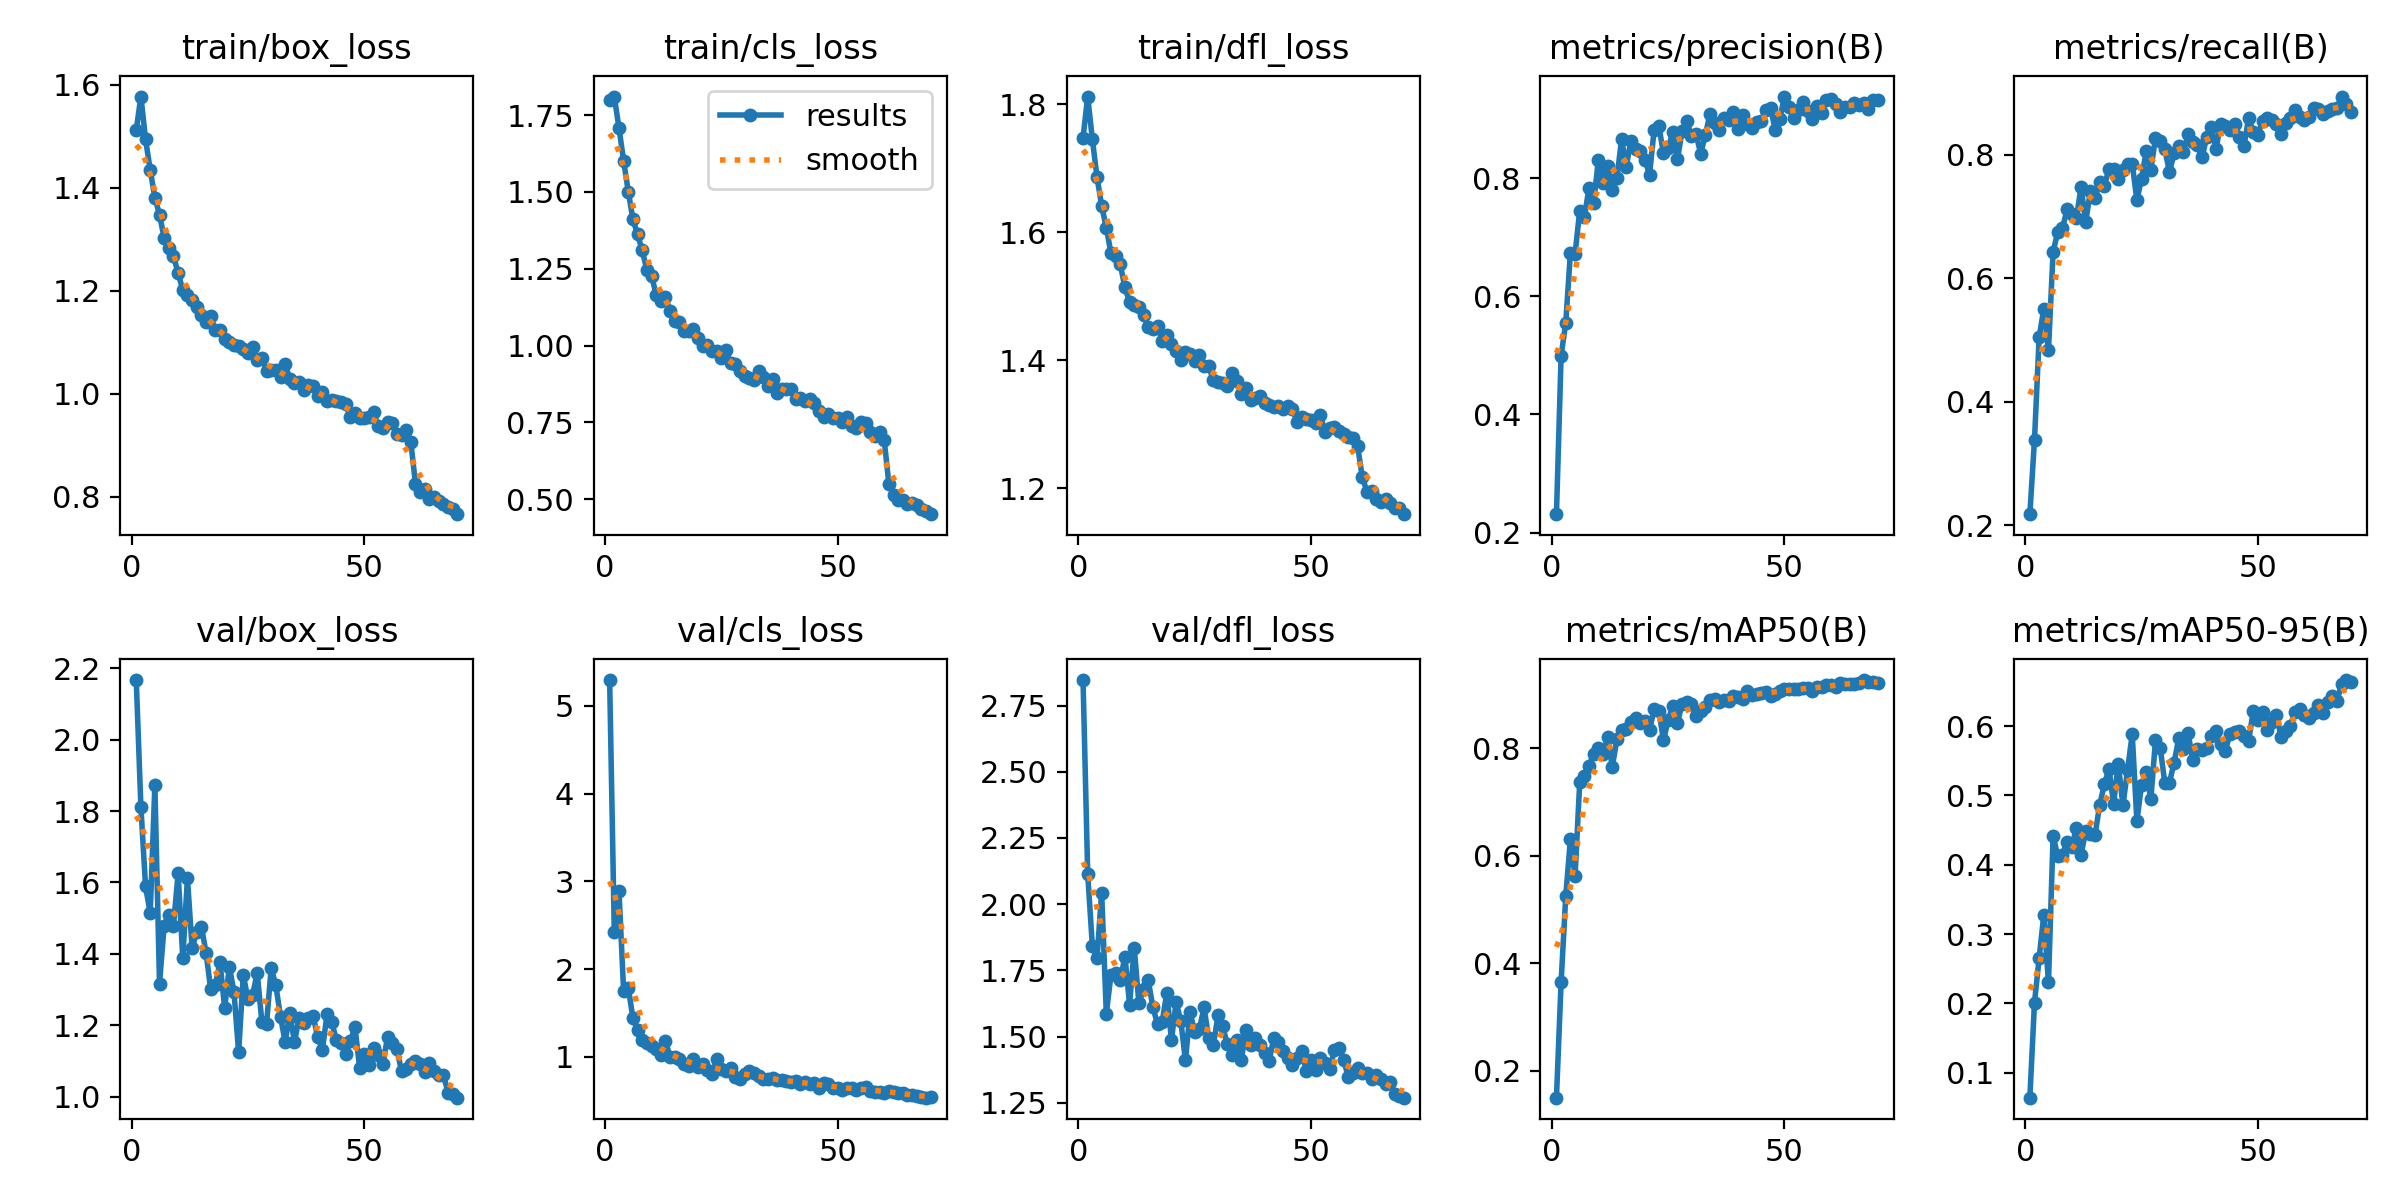

The data file committed next to this chart (first rows):
epoch, time, train/box_loss, train/cls_loss, train/dfl_loss, metrics/precision(B), metrics/recall(B), metrics/mAP50(B), metrics/mAP50-95(B), val/box_loss, val/cls_loss, val/dfl_loss, lr/pg0, lr/pg1, lr/pg2
1, 172.4, 1.512, 1.8, 1.748, 0.2311, 0.218, 0.1502, 0.06421, 2.167, 5.294, 2.846, 0.0006636, 0.0006636, 0.0006636
2, 321.3, 1.577, 1.811, 1.812, 0.499, 0.3386, 0.3649, 0.2014, 1.811, 2.423, 2.114, 0.001311, 0.001311, 0.001311
3, 467.3, 1.494, 1.708, 1.745, 0.5552, 0.5047, 0.5252, 0.2658, 1.589, 2.896, 1.842, 0.00194, 0.00194, 0.00194
4, 618.7, 1.434, 1.602, 1.686, 0.6737, 0.5505, 0.631, 0.3278, 1.514, 1.753, 1.797, 0.001915, 0.001915, 0.001915
5, 770, 1.381, 1.502, 1.641, 0.6714, 0.4836, 0.5617, 0.2303, 1.873, 1.787, 2.044, 0.001887, 0.001887, 0.001887
6, 918.1, 1.348, 1.411, 1.607, 0.7452, 0.6431, 0.7365, 0.4419, 1.317, 1.443, 1.586, 0.001859, 0.001859, 0.001859
7, 1069, 1.302, 1.362, 1.567, 0.7343, 0.6748, 0.7484, 0.4123, 1.479, 1.302, 1.734, 0.00183, 0.00183, 0.00183
8, 1217, 1.282, 1.31, 1.563, 0.7834, 0.6809, 0.7678, 0.4147, 1.51, 1.191, 1.741, 0.001802, 0.001802, 0.001802
9, 1364, 1.267, 1.246, 1.55, 0.7581, 0.7113, 0.7888, 0.4334, 1.479, 1.155, 1.713, 0.001774, 0.001774, 0.001774
10, 1512, 1.234, 1.228, 1.514, 0.8304, 0.704, 0.8006, 0.425, 1.626, 1.129, 1.802, 0.001745, 0.001745, 0.001745
11, 1658, 1.201, 1.166, 1.491, 0.792, 0.6967, 0.7886, 0.4534, 1.387, 1.094, 1.621, 0.001717, 0.001717, 0.001717
12, 1817, 1.191, 1.144, 1.487, 0.8201, 0.7479, 0.8216, 0.4148, 1.612, 1.026, 1.834, 0.001689, 0.001689, 0.001689
13, 1964, 1.182, 1.157, 1.484, 0.7795, 0.6906, 0.7656, 0.448, 1.416, 1.18, 1.626, 0.001661, 0.001661, 0.001661
14, 2112, 1.168, 1.113, 1.47, 0.8005, 0.7406, 0.8167, 0.4446, 1.461, 0.998, 1.68, 0.001632, 0.001632, 0.001632
15, 2260, 1.153, 1.081, 1.452, 0.8661, 0.7296, 0.8341, 0.4427, 1.476, 0.9949, 1.713, 0.001604, 0.001604, 0.001604
16, 2407, 1.139, 1.078, 1.449, 0.8195, 0.7552, 0.8352, 0.4859, 1.403, 0.9765, 1.612, 0.001576, 0.001576, 0.001576
17, 2553, 1.15, 1.048, 1.453, 0.8633, 0.7491, 0.8485, 0.5159, 1.3, 0.9244, 1.546, 0.001547, 0.001547, 0.001547
18, 2701, 1.123, 1.048, 1.431, 0.8499, 0.7771, 0.856, 0.5383, 1.313, 0.8942, 1.554, 0.001519, 0.001519, 0.001519
19, 2848, 1.124, 1.054, 1.44, 0.846, 0.7763, 0.8465, 0.488, 1.376, 0.9792, 1.666, 0.001491, 0.001491, 0.001491
20, 2995, 1.106, 1.026, 1.425, 0.8316, 0.7613, 0.8514, 0.5456, 1.248, 0.8824, 1.487, 0.001463, 0.001463, 0.001463
21, 3143, 1.1, 0.999, 1.415, 0.8057, 0.7759, 0.8335, 0.4857, 1.364, 0.9142, 1.629, 0.001434, 0.001434, 0.001434
22, 3292, 1.094, 1.002, 1.401, 0.8823, 0.7856, 0.8729, 0.5365, 1.294, 0.8513, 1.56, 0.001406, 0.001406, 0.001406
23, 3441, 1.093, 0.9814, 1.414, 0.8881, 0.7856, 0.8701, 0.5885, 1.123, 0.8014, 1.41, 0.001378, 0.001378, 0.001378
24, 3589, 1.087, 0.9832, 1.409, 0.8419, 0.7259, 0.8148, 0.463, 1.341, 0.9772, 1.593, 0.001349, 0.001349, 0.001349
25, 3739, 1.079, 0.9584, 1.399, 0.8504, 0.7613, 0.8519, 0.5153, 1.273, 0.8632, 1.516, 0.001321, 0.001321, 0.001321
26, 3886, 1.09, 0.9856, 1.408, 0.8779, 0.806, 0.878, 0.5342, 1.285, 0.8389, 1.529, 0.001293, 0.001293, 0.001293
27, 4032, 1.066, 0.9426, 1.391, 0.8322, 0.7759, 0.8476, 0.4945, 1.345, 0.8704, 1.61, 0.001265, 0.001265, 0.001265
28, 4184, 1.069, 0.9416, 1.391, 0.8796, 0.8272, 0.882, 0.5794, 1.208, 0.7732, 1.494, 0.001236, 0.001236, 0.001236
29, 4332, 1.044, 0.919, 1.369, 0.8967, 0.8222, 0.8862, 0.5689, 1.204, 0.7453, 1.467, 0.001208, 0.001208, 0.001208
30, 4482, 1.047, 0.902, 1.366, 0.8713, 0.8088, 0.8821, 0.5181, 1.36, 0.8083, 1.581, 0.00118, 0.00118, 0.00118
31, 4633, 1.046, 0.895, 1.365, 0.8744, 0.7718, 0.8605, 0.5183, 1.311, 0.8373, 1.539, 0.001151, 0.001151, 0.001151
32, 4785, 1.032, 0.8893, 1.359, 0.8416, 0.8022, 0.8691, 0.5472, 1.224, 0.8177, 1.471, 0.001123, 0.001123, 0.001123
33, 4939, 1.058, 0.9164, 1.38, 0.8732, 0.8135, 0.8769, 0.5823, 1.153, 0.7773, 1.431, 0.001095, 0.001095, 0.001095
34, 5086, 1.029, 0.8981, 1.367, 0.9089, 0.8039, 0.8902, 0.5663, 1.234, 0.7495, 1.486, 0.001067, 0.001067, 0.001067
35, 5240, 1.021, 0.8698, 1.348, 0.8934, 0.8331, 0.8917, 0.5894, 1.153, 0.7452, 1.41, 0.001038, 0.001038, 0.001038
36, 5387, 1.023, 0.8899, 1.357, 0.882, 0.8209, 0.8863, 0.5516, 1.221, 0.7611, 1.525, 0.00101, 0.00101, 0.00101
37, 5539, 1.008, 0.8447, 1.338, 0.9026, 0.8149, 0.8896, 0.5666, 1.206, 0.7351, 1.469, 0.0009817, 0.0009817, 0.0009817
38, 5686, 1.016, 0.8589, 1.341, 0.8992, 0.7954, 0.8877, 0.5652, 1.221, 0.7336, 1.494, 0.0009534, 0.0009534, 0.0009534
39, 5840, 1.015, 0.8582, 1.345, 0.9115, 0.8283, 0.897, 0.568, 1.226, 0.729, 1.468, 0.0009251, 0.0009251, 0.0009251
40, 5988, 0.9951, 0.8579, 1.333, 0.8828, 0.8453, 0.8954, 0.5852, 1.166, 0.7188, 1.438, 0.0008969, 0.0008969, 0.0008969
41, 6141, 1.003, 0.8249, 1.331, 0.9074, 0.8088, 0.8923, 0.5927, 1.131, 0.7238, 1.408, 0.0008686, 0.0008686, 0.0008686
42, 6296, 0.9867, 0.83, 1.328, 0.8921, 0.8502, 0.9071, 0.5739, 1.231, 0.6858, 1.496, 0.0008403, 0.0008403, 0.0008403
43, 6453, 0.9883, 0.8186, 1.328, 0.8843, 0.847, 0.8982, 0.5646, 1.209, 0.7199, 1.479, 0.000812, 0.000812, 0.000812
44, 6604, 0.9853, 0.8259, 1.325, 0.8946, 0.8404, 0.9005, 0.5881, 1.159, 0.6942, 1.444, 0.0007837, 0.0007837, 0.0007837
45, 6758, 0.9846, 0.8121, 1.329, 0.8963, 0.849, 0.9031, 0.5913, 1.15, 0.7, 1.418, 0.0007554, 0.0007554, 0.0007554
46, 6910, 0.9801, 0.7874, 1.324, 0.9147, 0.8283, 0.9052, 0.5921, 1.119, 0.6501, 1.393, 0.0007271, 0.0007271, 0.0007271
47, 7058, 0.9556, 0.7666, 1.303, 0.9186, 0.8136, 0.8977, 0.5858, 1.155, 0.699, 1.419, 0.0006989, 0.0006989, 0.0006989
48, 7214, 0.9633, 0.7788, 1.312, 0.8824, 0.8587, 0.9017, 0.5782, 1.195, 0.6936, 1.444, 0.0006706, 0.0006706, 0.0006706
49, 7363, 0.9521, 0.7657, 1.308, 0.9004, 0.8372, 0.9071, 0.6212, 1.081, 0.6482, 1.369, 0.0006423, 0.0006423, 0.0006423
50, 7518, 0.9536, 0.7637, 1.306, 0.9382, 0.8317, 0.9102, 0.6087, 1.119, 0.6478, 1.413, 0.000614, 0.000614, 0.000614
51, 7666, 0.9558, 0.751, 1.302, 0.9198, 0.855, 0.9093, 0.6204, 1.089, 0.6267, 1.375, 0.0005857, 0.0005857, 0.0005857
52, 7821, 0.964, 0.767, 1.314, 0.9027, 0.8588, 0.9101, 0.5942, 1.136, 0.6499, 1.42, 0.0005574, 0.0005574, 0.0005574
53, 7969, 0.9366, 0.7371, 1.288, 0.9154, 0.8562, 0.9093, 0.6051, 1.116, 0.644, 1.401, 0.0005291, 0.0005291, 0.0005291
54, 8123, 0.9346, 0.7331, 1.293, 0.9294, 0.8492, 0.9114, 0.6156, 1.09, 0.625, 1.376, 0.0005009, 0.0005009, 0.0005009
55, 8279, 0.9454, 0.7527, 1.296, 0.9144, 0.8329, 0.912, 0.5842, 1.167, 0.6405, 1.448, 0.0004726, 0.0004726, 0.0004726
56, 8428, 0.9438, 0.7468, 1.29, 0.8996, 0.8514, 0.9064, 0.5924, 1.151, 0.6559, 1.457, 0.0004443, 0.0004443, 0.0004443
57, 8586, 0.9224, 0.7175, 1.285, 0.9227, 0.8599, 0.9132, 0.6004, 1.133, 0.6144, 1.413, 0.000416, 0.000416, 0.000416
58, 8734, 0.9203, 0.7051, 1.28, 0.9099, 0.873, 0.9135, 0.6209, 1.071, 0.6057, 1.347, 0.0003877, 0.0003877, 0.0003877
59, 8888, 0.9291, 0.7176, 1.278, 0.9326, 0.8602, 0.9167, 0.6239, 1.076, 0.6022, 1.362, 0.0003594, 0.0003594, 0.0003594
60, 9039, 0.9065, 0.6924, 1.266, 0.9348, 0.8557, 0.9167, 0.6159, 1.091, 0.5916, 1.381, 0.0003311, 0.0003311, 0.0003311
... 10 more rows
